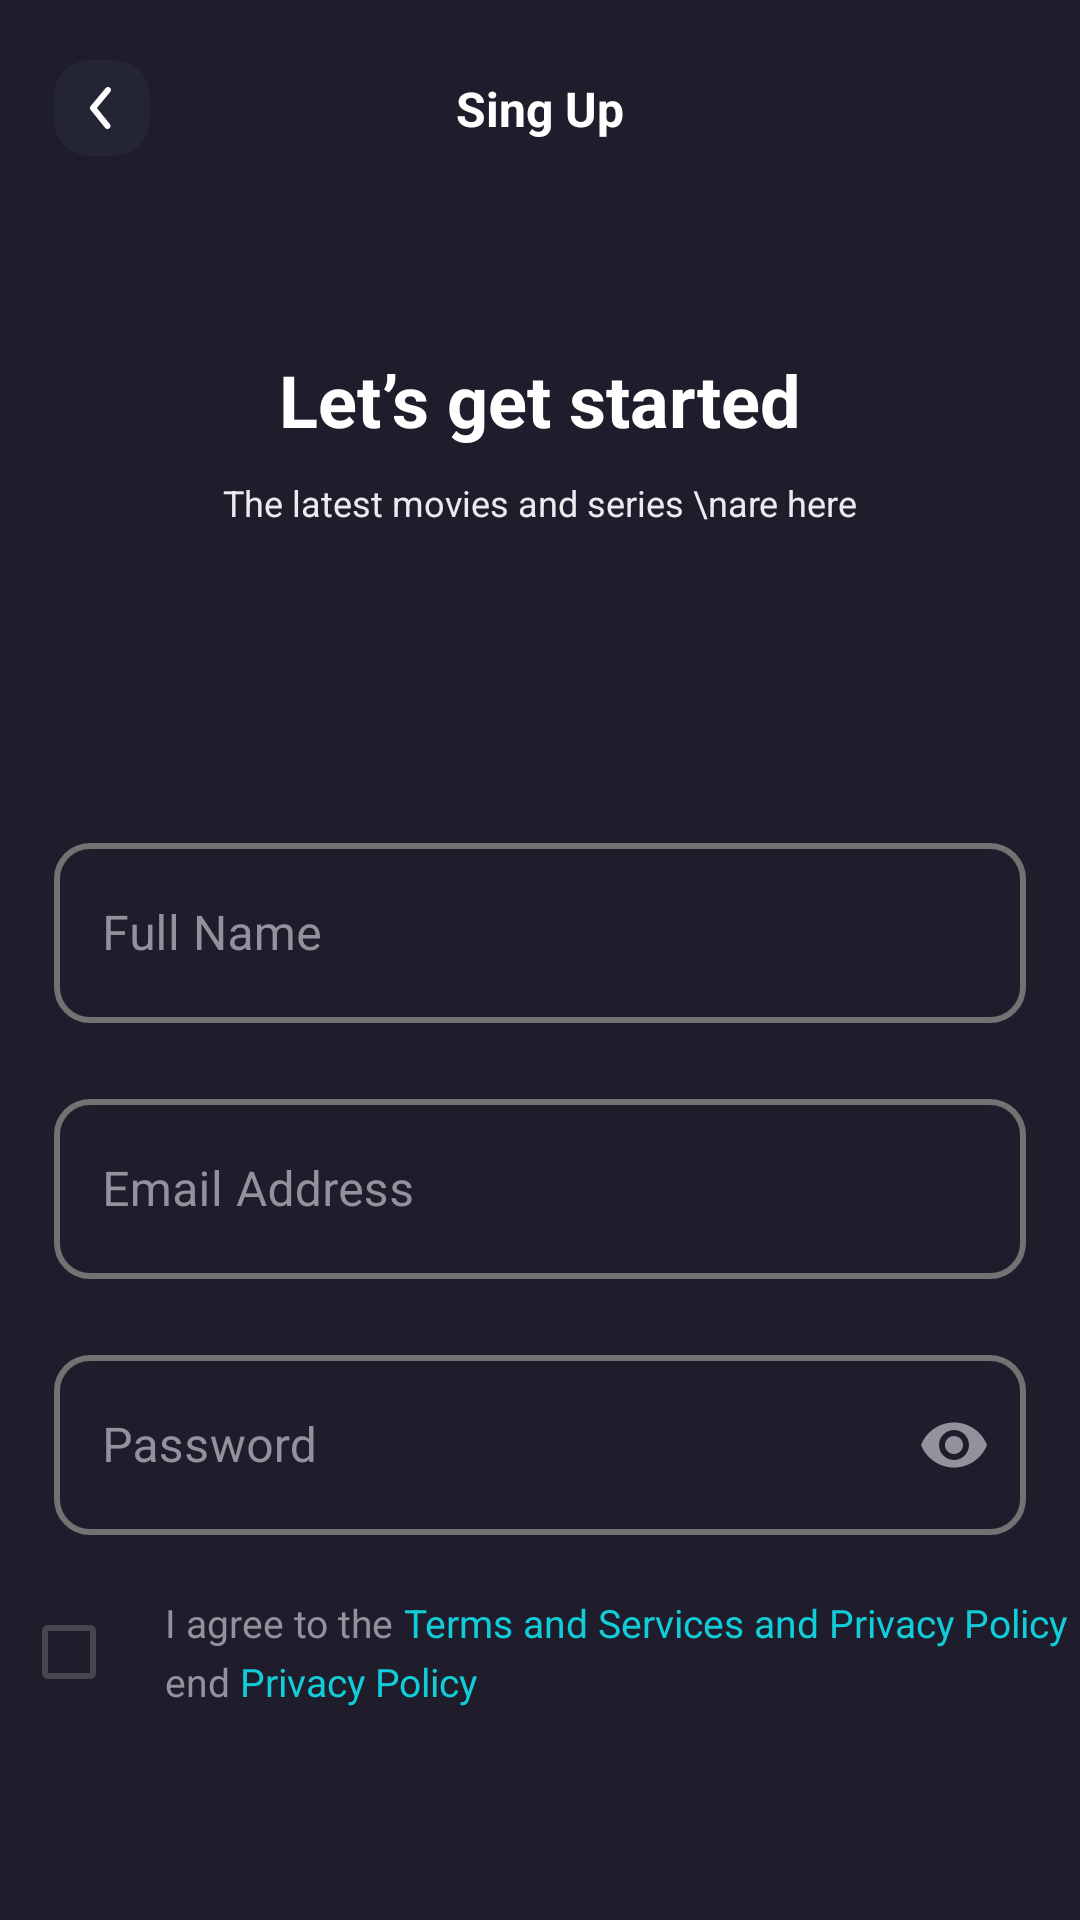

Here is an Android app screen rendered from its layout file. Give the layout XML and the strings, colors and styles it references.
<!-- AndroidManifest.xml: application theme Theme.MovieApp -->
<!-- res/layout/activity_sing_up.xml -->
<?xml version="1.0" encoding="utf-8"?>
<androidx.constraintlayout.widget.ConstraintLayout xmlns:android="http://schemas.android.com/apk/res/android"
    xmlns:app="http://schemas.android.com/apk/res-auto"
    xmlns:tools="http://schemas.android.com/tools"
    android:id="@+id/main"
    android:layout_width="match_parent"
    android:layout_height="match_parent"
    tools:context=".LoginActivity"
    android:background="@color/background">

 <androidx.appcompat.widget.AppCompatImageView
     android:id="@+id/btnBack"
     android:layout_width="32dp"
     android:layout_height="32dp"
     android:src="@drawable/back"
     app:layout_constraintStart_toStartOf="parent"
     app:layout_constraintTop_toTopOf="parent"
     android:layout_marginHorizontal="18dp"
     android:layout_marginTop="20dp"/>

    <TextView
        android:id="@+id/tLogin"
        android:layout_width="wrap_content"
        android:layout_height="wrap_content"
        android:text="Sing Up"
        android:textSize="16sp"
        android:textColor="@color/white"
        android:textStyle="bold"
        android:layout_marginEnd="50dp"
        app:layout_constraintTop_toTopOf="@+id/btnBack"
        app:layout_constraintBottom_toBottomOf="@+id/btnBack"
        app:layout_constraintEnd_toEndOf="parent"
        app:layout_constraintStart_toEndOf="@+id/btnBack"/>

    <TextView
        android:id="@+id/tTitle"
        android:layout_width="wrap_content"
        android:layout_height="wrap_content"
        android:text="Let’s get started"
        android:textSize="24sp"
        android:textColor="@color/white"
        android:textStyle="bold"
        app:layout_constraintTop_toBottomOf="@+id/tLogin"
        app:layout_constraintStart_toStartOf="parent"
        app:layout_constraintEnd_toEndOf="parent"
        android:layout_marginTop="70dp"/>

    <TextView
        android:id="@+id/tDes"
        android:layout_width="wrap_content"
        android:layout_height="wrap_content"
        android:text="The latest movies and series \nare here"
        android:gravity="center"
        android:textSize="12sp"
        android:textColor="#EBEBEF"
        app:layout_constraintTop_toBottomOf="@+id/tTitle"
        app:layout_constraintStart_toStartOf="parent"
        app:layout_constraintEnd_toEndOf="parent"
        android:layout_marginTop="10dp"/>

    <com.google.android.material.textfield.TextInputLayout
        android:id="@+id/txtFullName"
        android:layout_width="match_parent"
        android:layout_height="wrap_content"
        app:layout_constraintTop_toBottomOf="@+id/tDes"
        app:layout_constraintStart_toStartOf="parent"
        app:layout_constraintEnd_toEndOf="parent"
        android:layout_marginTop="100dp"
        android:layout_marginHorizontal="18dp"
        android:hint="Full Name"
        app:hintTextColor="#92929D"
        android:textColorHint="#92929D"
        style="@style/Widget.MaterialComponents.TextInputLayout.OutlinedBox"
        app:boxStrokeColor="@color/box_stroke_selector"
        app:boxStrokeWidth="2dp"
        app:boxCornerRadiusTopStart="12dp"
        app:boxCornerRadiusTopEnd="12dp"
        app:boxCornerRadiusBottomStart="12dp"
        app:boxCornerRadiusBottomEnd="12dp">

        <com.google.android.material.textfield.TextInputEditText
            android:layout_width="match_parent"
            android:layout_height="60dp"
            android:inputType="text"
            android:textColor="@color/white" />

    </com.google.android.material.textfield.TextInputLayout>

    <com.google.android.material.textfield.TextInputLayout
        android:id="@+id/txtEmail"
        android:layout_width="match_parent"
        android:layout_height="wrap_content"
        app:layout_constraintTop_toBottomOf="@+id/txtFullName"
        app:layout_constraintStart_toStartOf="parent"
        app:layout_constraintEnd_toEndOf="parent"
       android:layout_marginTop="20dp"
        android:layout_marginHorizontal="18dp"
        android:hint="Email Address"
        app:hintTextColor="#92929D"
        android:textColorHint="#92929D"
        style="@style/Widget.MaterialComponents.TextInputLayout.OutlinedBox"
        app:boxStrokeColor="@color/box_stroke_selector"
        app:boxStrokeWidth="2dp"
        app:boxCornerRadiusTopStart="12dp"
        app:boxCornerRadiusTopEnd="12dp"
        app:boxCornerRadiusBottomStart="12dp"
        app:boxCornerRadiusBottomEnd="12dp">

        <com.google.android.material.textfield.TextInputEditText
            android:layout_width="match_parent"
            android:layout_height="60dp"
            android:inputType="textEmailAddress"
            android:textColor="@color/white" />

    </com.google.android.material.textfield.TextInputLayout>

    <com.google.android.material.textfield.TextInputLayout
        android:id="@+id/txtPassword"
        android:layout_width="match_parent"
        android:layout_height="wrap_content"
        android:layout_marginHorizontal="18dp"
        android:layout_marginTop="20dp"
        android:hint="Password"
        app:endIconMode="password_toggle"
        app:endIconTint="#92929D"
        android:textColorHint="#92929D"
        app:hintTextColor="#92929D"
        style="@style/Widget.MaterialComponents.TextInputLayout.OutlinedBox"
        app:boxStrokeColor="@color/box_stroke_selector"
        app:boxStrokeWidth="2dp"
        app:boxCornerRadiusTopStart="12dp"
        app:boxCornerRadiusTopEnd="12dp"
        app:boxCornerRadiusBottomStart="12dp"
        app:boxCornerRadiusBottomEnd="12dp"
        app:layout_constraintTop_toBottomOf="@+id/txtEmail"
        app:layout_constraintStart_toStartOf="parent"
        app:layout_constraintEnd_toEndOf="parent">

        <com.google.android.material.textfield.TextInputEditText
            android:layout_width="match_parent"
            android:layout_height="60dp"
            android:inputType="textPassword"
            android:textColor="@color/white"/>

    </com.google.android.material.textfield.TextInputLayout>

    <CheckBox
        android:id="@+id/checkBox"
        android:layout_width="wrap_content"
        android:layout_height="wrap_content"
        android:layout_marginTop="15dp"
        android:layout_marginStart="7dp"
        app:layout_constraintTop_toBottomOf="@+id/txtPassword"
        app:layout_constraintStart_toStartOf="parent"/>

    <LinearLayout
        android:layout_width="wrap_content"
        android:layout_height="wrap_content"
        android:orientation="vertical"
        app:layout_constraintTop_toTopOf="@+id/checkBox"
        app:layout_constraintBottom_toBottomOf="@+id/checkBox"
        app:layout_constraintStart_toEndOf="@+id/checkBox">

        <LinearLayout
            android:layout_width="wrap_content"
            android:layout_height="wrap_content"
            android:orientation="horizontal">

            <TextView
                android:layout_width="wrap_content"
                android:layout_height="wrap_content"
                android:text="I agree to the"
                android:textSize="13sp"
                android:textColor="#92929D"/>

            <TextView
                android:layout_width="wrap_content"
                android:layout_height="wrap_content"
                android:text=" Terms and Services and Privacy Policy"
                android:textColor="@color/sky"
                android:textSize="13sp"/>

        </LinearLayout>

        <LinearLayout
            android:layout_marginTop="2dp"
            android:layout_width="wrap_content"
            android:layout_height="wrap_content"
            android:orientation="horizontal">

            <TextView
                android:layout_width="wrap_content"
                android:layout_height="wrap_content"
                android:text="end"
                android:textSize="13sp"
                android:textColor="#92929D"/>

            <TextView
                android:layout_width="wrap_content"
                android:layout_height="wrap_content"
                android:text=" Privacy Policy"
                android:textSize="13sp"
                android:textColor="@color/sky"/>

        </LinearLayout>

    </LinearLayout>
    
    <Button
        android:id="@+id/btnLogin"
        android:layout_width="match_parent"
        android:layout_height="60dp"
        android:layout_marginHorizontal="18dp"
        android:text="Login"
        android:backgroundTint="@color/sky"
        android:textSize="17sp"
        android:layout_marginTop="100dp"
        app:layout_constraintTop_toBottomOf="@+id/checkBox"
        app:layout_constraintStart_toStartOf="parent"
        app:layout_constraintEnd_toEndOf="parent"/>
    




</androidx.constraintlayout.widget.ConstraintLayout>
<!-- resources referenced by this layout -->
<resources>
  <color name="background">#1F1D2B</color>
  <color name="sky">#12CDD9</color>
  <color name="white">#FFFFFFFF</color>
  <!-- drawable back (drawable) -->
  <vector xmlns:android="http://schemas.android.com/apk/res/android"
      android:width="32dp"
      android:height="32dp"
      android:viewportWidth="32"
      android:viewportHeight="32">
    <path
        android:pathData="M12,0L20,0A12,12 0,0 1,32 12L32,20A12,12 0,0 1,20 32L12,32A12,12 0,0 1,0 20L0,12A12,12 0,0 1,12 0z"
        android:strokeAlpha="0.8"
        android:fillColor="#252836"
        android:fillAlpha="0.8"/>
    <group>
      <clip-path
          android:pathData="M4,4h24v24h-24z"/>
      <path
          android:pathData="M17.83,23C17.681,23 17.533,22.968 17.398,22.903C17.263,22.839 17.144,22.746 17.05,22.63L12.22,16.63C12.073,16.451 11.992,16.227 11.992,15.995C11.992,15.763 12.073,15.539 12.22,15.36L17.22,9.36C17.39,9.156 17.634,9.027 17.898,9.003C18.162,8.979 18.426,9.06 18.63,9.23C18.834,9.4 18.963,9.644 18.987,9.908C19.011,10.172 18.93,10.436 18.76,10.64L14.29,16L18.61,21.36C18.732,21.507 18.81,21.685 18.834,21.875C18.858,22.065 18.827,22.257 18.745,22.43C18.663,22.602 18.533,22.747 18.371,22.849C18.209,22.95 18.021,23.002 17.83,23Z"
          android:fillColor="#ffffff"/>
    </group>
  </vector>
  <style name="Theme.MovieApp" parent="Base.Theme.MovieApp" />
  <style name="Base.Theme.MovieApp" parent="Theme.Material3.DayNight.NoActionBar">
          
          <item name="colorPrimaryDark">#1F1D2B</item>
      </style>
</resources>
